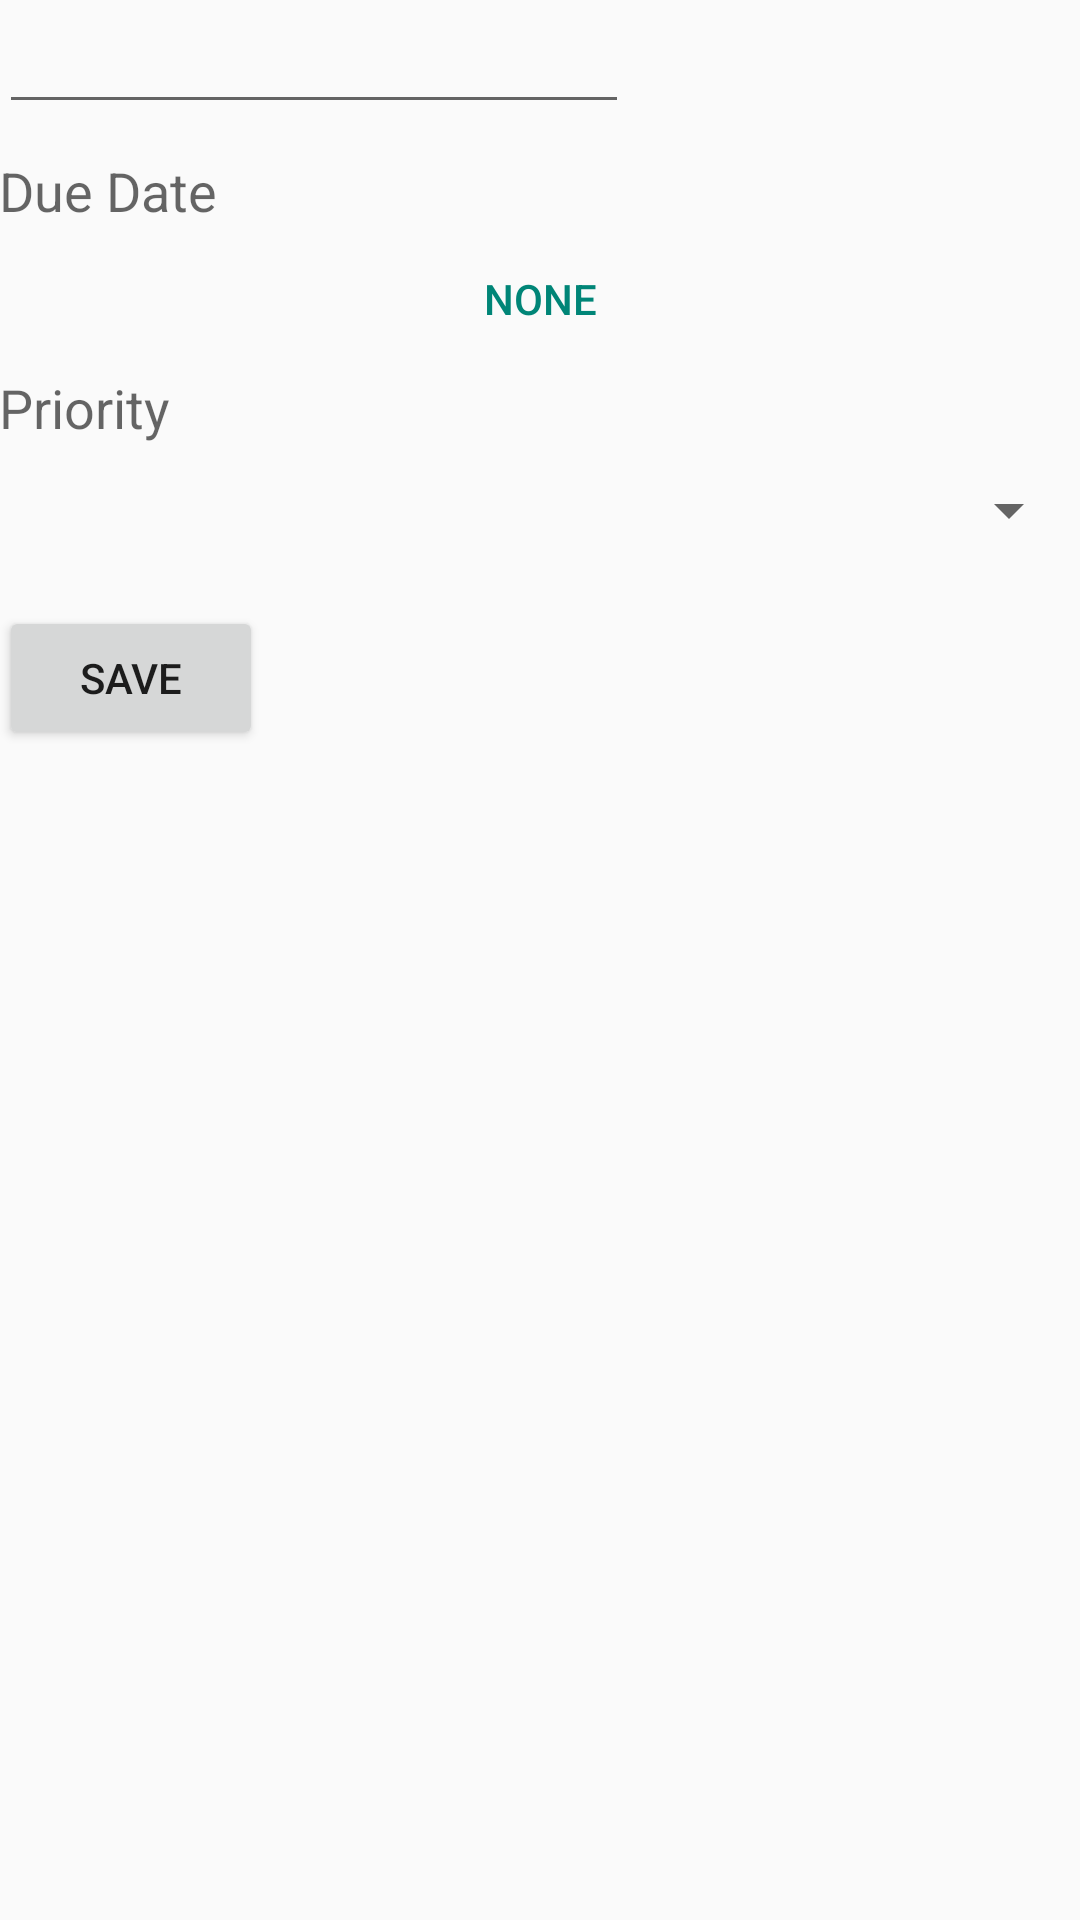

The Android layout XML behind this screen, and the referenced resources:
<!-- AndroidManifest.xml: application theme AppTheme -->
<!-- res/layout/fragment_edit_todo.xml -->
<RelativeLayout xmlns:android="http://schemas.android.com/apk/res/android"
                xmlns:tools="http://schemas.android.com/tools"
                android:layout_width="match_parent"
                android:layout_height="match_parent"
                android:paddingBottom="@dimen/activity_vertical_margin"
                android:paddingLeft="@dimen/activity_horizontal_margin"
                android:paddingRight="@dimen/activity_horizontal_margin"
                android:paddingTop="@dimen/activity_vertical_margin"
                tools:context="com.codepath.simpletodo.dialog.EditTodoDialog">

    <EditText
        android:id="@+id/editTextItem"
        android:layout_width="wrap_content"
        android:layout_height="wrap_content"
        android:layout_alignParentLeft="true"
        android:layout_alignParentStart="true"
        android:layout_marginBottom="10dp"
        android:ems="10"
        android:inputType="text"
        android:singleLine="true"/>

    <TextView
        android:id="@+id/textViewDueDate"
        android:layout_width="wrap_content"
        android:layout_height="wrap_content"
        android:layout_alignParentLeft="true"
        android:layout_alignParentStart="true"
        android:layout_below="@+id/editTextItem"
        android:text="@string/edit_item_due_date"
        android:textAppearance="?android:attr/textAppearanceMedium"/>

    <Button
        android:id="@+id/buttonDueDate"
        style="@style/Button"
        android:layout_width="match_parent"
        android:layout_height="wrap_content"
        android:layout_alignParentEnd="true"
        android:layout_alignParentLeft="true"
        android:layout_alignParentRight="true"
        android:layout_alignParentStart="true"
        android:layout_below="@+id/textViewDueDate"
        android:text="@string/none"/>

    <TextView
        android:id="@+id/textViewPriority"
        android:layout_width="wrap_content"
        android:layout_height="wrap_content"
        android:layout_alignParentLeft="true"
        android:layout_alignParentStart="true"
        android:layout_below="@+id/buttonDueDate"
        android:layout_marginBottom="10dp"
        android:text="@string/edit_item_priority"
        android:textAppearance="?android:attr/textAppearanceMedium"/>

    <Spinner
        android:id="@+id/spinnerPriority"
        android:layout_width="match_parent"
        android:layout_height="wrap_content"
        android:layout_below="@+id/textViewPriority"
        android:layout_marginBottom="20dp"
        android:drawSelectorOnTop="true"/>

    <Button
        android:id="@+id/buttonEditItem"
        android:layout_width="wrap_content"
        android:layout_height="wrap_content"
        android:layout_alignParentLeft="true"
        android:layout_alignParentStart="true"
        android:layout_below="@+id/spinnerPriority"
        android:onClick="onSaveItem"
        android:text="@string/save"/>

</RelativeLayout>
<!-- resources referenced by this layout -->
<resources>
  <string name="edit_item_due_date">Due Date</string>
  <string name="edit_item_priority">Priority</string>
  <string name="none">None</string>
  <string name="save">Save</string>
  <style name="Button" parent="Base.Widget.AppCompat.Button.Borderless.Colored">
  
      </style>
  <style name="AppTheme" parent="Theme.AppCompat.Light.DarkActionBar">
          
      </style>
</resources>
